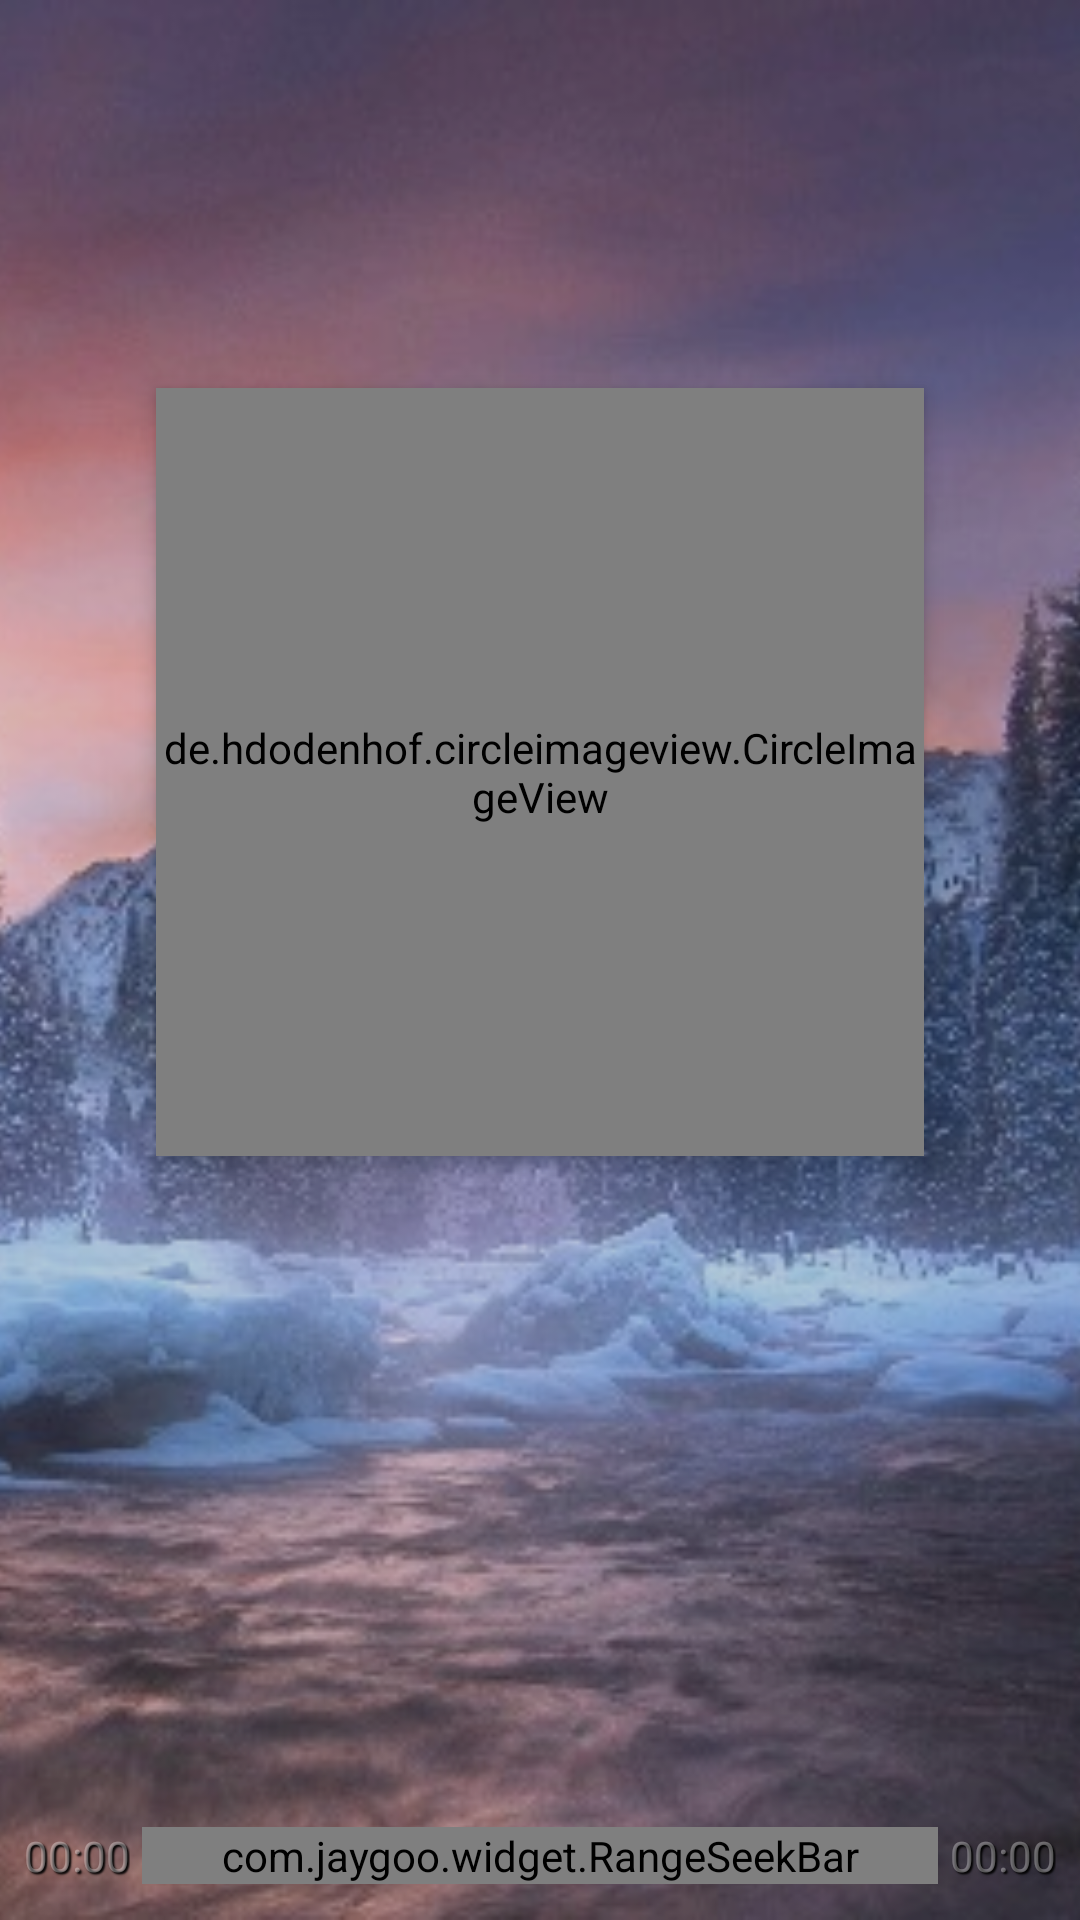

Write the Android layout XML for this screen, with the resource values it uses.
<!-- AndroidManifest.xml: application theme AppTheme -->
<!-- res/layout/activity_player_abnormal.xml -->
<?xml version="1.0" encoding="utf-8"?>
<android.support.constraint.ConstraintLayout
        xmlns:android="http://schemas.android.com/apk/res/android"
        xmlns:tools="http://schemas.android.com/tools"
        xmlns:app="http://schemas.android.com/apk/res-auto"
        android:layout_width="match_parent"
        android:layout_height="match_parent"
        android:background="@android:color/white"
        android:id="@+id/rootLayout"
        tools:context=".Views.PlayerActivity">

    <ImageView android:layout_width="match_parent" android:layout_height="match_parent"
               android:background="@android:color/transparent"
               android:src="@drawable/default_background" android:scaleType="centerCrop"
               android:id="@+id/oldBackground"/>

    <ImageView android:layout_width="match_parent" android:layout_height="match_parent"
               android:background="@android:color/transparent"
               android:src="@drawable/default_background" android:scaleType="centerCrop"
               android:id="@+id/newBackground"/>

    <View android:layout_width="match_parent" android:layout_height="match_parent"
          android:background="@color/backgroundSemiTransparent" android:id="@+id/maskLayer"/>

    <View android:layout_width="match_parent"
          android:layout_height="80dp"
          android:background="@drawable/shape_gradient_black_transparent"
          app:layout_constraintBottom_toTopOf="parent" app:layout_constraintStart_toStartOf="parent"
          android:id="@+id/view"/>

    <TextView
            android:text="@string/test_string"
            android:layout_width="0dp"
            android:layout_height="wrap_content"
            android:id="@+id/titleSongName" android:layout_marginTop="32dp"
            app:layout_constraintTop_toTopOf="@id/view" app:layout_constraintStart_toStartOf="@id/view"
            android:layout_marginStart="16dp"
            android:ellipsize="end"
            android:maxLines="1"
            android:textSize="20sp"
            android:textColor="@android:color/white" android:layout_marginEnd="8dp"
            app:layout_constraintEnd_toStartOf="@+id/exitButton" app:layout_constraintHorizontal_bias="0.0"
    />
    <TextView
            android:text="@string/test_string"
            android:layout_width="0dp"
            android:layout_height="wrap_content" android:id="@+id/titleArtistName"
            android:ellipsize="end"
            android:maxLines="1"
            app:layout_constraintStart_toStartOf="@+id/titleSongName"
            app:layout_constraintTop_toBottomOf="@+id/titleSongName"
            android:textColor="@color/semiTransparentWhite" android:layout_marginTop="-4dp"
            app:layout_constraintEnd_toEndOf="@+id/titleSongName"/>

    <ImageButton
            android:layout_width="32dp"
            android:layout_height="40dp" app:srcCompat="@drawable/exit"
            android:id="@+id/exitButton"
            android:onClick="onButtonsClick"
            android:padding="2dp"
            android:background="@android:color/transparent"
            app:layout_constraintTop_toTopOf="@+id/titleSongName"
            android:scaleType="centerInside" android:layout_marginEnd="16dp" app:layout_constraintEnd_toEndOf="parent"
    />


    <de.hdodenhof.circleimageview.CircleImageView android:layout_width="0dp" android:layout_height="0dp"
                                                  app:layout_constraintTop_toBottomOf="@+id/view"
                                                  app:layout_constraintEnd_toEndOf="parent"
                                                  android:layout_marginEnd="52dp"
                                                  app:layout_constraintStart_toStartOf="parent"
                                                  app:civ_border_width="3dp"
                                                  app:civ_border_color="@color/semiTransparentWhite"
                                                  android:elevation="4dp"
                                                  android:layout_marginStart="52dp"
                                                  app:layout_constraintDimensionRatio="h,1:1"
                                                  android:layout_marginTop="8dp"
                                                  android:src="@drawable/default_background"
                                                  android:id="@+id/albumView" android:layout_marginBottom="8dp"
                                                  app:layout_constraintBottom_toTopOf="@+id/processSlider"
                                                  app:layout_constraintVertical_bias="0.36"/>

    <TextView
            android:text="@string/test_string"
            android:layout_width="0dp"
            android:layout_height="wrap_content" android:id="@+id/albumName"
            app:layout_constraintTop_toBottomOf="@id/albumView" app:layout_constraintStart_toStartOf="parent"
            app:layout_constraintEnd_toEndOf="parent"
            android:textSize="18sp"
            android:layout_marginStart="16dp"
            android:layout_marginEnd="16dp"
            android:textColor="@color/semiTransparentWhite"
            android:textAlignment="center" style="@style/ShadowedFont"
            android:ellipsize="end"
            android:maxLines="1" android:layout_marginTop="20dp" tools:text="123"/>
    <TextView
            android:text="@string/test_string"
            android:layout_width="0dp"
            android:layout_height="wrap_content" android:id="@+id/songName"
            app:layout_constraintStart_toStartOf="parent"
            app:layout_constraintEnd_toEndOf="parent"
            app:layout_constraintTop_toBottomOf="@+id/albumName"
            android:layout_marginStart="16dp"
            android:layout_marginEnd="16dp"
            android:textSize="26sp"
            android:textColor="@android:color/white"
            android:textAlignment="center" style="@style/ShadowedFont"
            android:ellipsize="end"
            android:maxLines="1" tools:text="123"/>
    <TextView
            android:text="@string/test_string"
            android:layout_width="0dp"
            android:layout_height="wrap_content" android:id="@+id/artistName"
            app:layout_constraintStart_toStartOf="parent"
            app:layout_constraintEnd_toEndOf="parent"
            app:layout_constraintTop_toBottomOf="@+id/songName"
            android:layout_marginStart="16dp"
            android:layout_marginEnd="16dp"
            android:textSize="20sp"
            android:textColor="@color/semiTransparentWhite"
            android:textAlignment="center" style="@style/ShadowedFont"
            android:ellipsize="end"
            android:maxLines="1" tools:text="123"/>

    <com.jaygoo.widget.RangeSeekBar
            android:layout_width="0dp"
            android:layout_height="wrap_content"
            app:rsb_mode="single"
            app:rsb_thumb_scale_ratio="1"
            app:rsb_progress_height="2dp"
            android:id="@+id/processSlider"
            app:rsb_progress_color="#a6c1ee"
            app:rsb_thumb_drawable="@drawable/thumb_gradient"
            app:rsb_thumb_size="12dp"
            android:layout_marginStart="4dp" android:layout_marginEnd="4dp"
            android:layout_marginBottom="24dp"
            app:layout_constraintHorizontal_bias="0.0" app:layout_constraintStart_toEndOf="@+id/currentTime"
            app:layout_constraintEnd_toStartOf="@+id/totalTime" app:layout_constraintBottom_toTopOf="@+id/view2"/>
    <TextView
            android:text="@string/test_time"
            android:layout_width="wrap_content"
            android:layout_height="wrap_content"
            android:id="@+id/currentTime" app:layout_constraintStart_toStartOf="parent" android:layout_marginStart="8dp"
            app:layout_constraintBaseline_toBaselineOf="@+id/totalTime"
            android:textColor="@color/semiTransparentWhite"
            style="@style/ShadowedFont"/>
    <TextView
            android:text="@string/test_time"
            android:layout_width="wrap_content"
            android:layout_height="wrap_content"
            android:id="@+id/totalTime" app:layout_constraintEnd_toEndOf="parent" android:layout_marginEnd="8dp"
            app:layout_constraintTop_toTopOf="@+id/processSlider"
            app:layout_constraintBottom_toBottomOf="@+id/processSlider"
            android:textColor="@color/semiTransparentWhite"
            style="@style/ShadowedFont"/>
    <View
            android:layout_width="0dp"
            android:layout_height="50dp"
            android:id="@+id/view2" app:layout_constraintEnd_toEndOf="parent"
            app:layout_constraintStart_toStartOf="parent" android:layout_marginStart="8dp"
            android:layout_marginEnd="8dp"
            android:background="@android:color/transparent"
            app:layout_constraintTop_toBottomOf="parent" android:layout_marginTop="12dp"/>
    <ImageButton
            android:layout_width="50dp"
            android:layout_height="50dp" app:srcCompat="@drawable/play" android:id="@+id/playButton"
            android:scaleType="centerInside" android:background="@android:color/transparent"
            app:layout_constraintBottom_toBottomOf="@+id/view2"
            android:onClick="onButtonsClick"
            android:longClickable="true"
            app:layout_constraintStart_toStartOf="@+id/view2" app:layout_constraintEnd_toEndOf="@+id/view2"
            app:layout_constraintTop_toTopOf="@+id/view2" android:layout_marginBottom="20dp"/>
    <ImageButton
            android:layout_width="32dp"
            android:layout_height="32dp" app:srcCompat="@drawable/previous"
            android:id="@+id/previousButton"
            android:onClick="onButtonsClick"
            app:layout_constraintTop_toTopOf="@+id/playButton"
            app:layout_constraintBottom_toBottomOf="@+id/playButton"
            app:layout_constraintEnd_toStartOf="@+id/playButton" android:layout_marginEnd="20dp"
            android:scaleType="centerInside" android:background="@android:color/transparent"/>
    <ImageButton
            android:layout_width="32dp"
            android:layout_height="32dp" app:srcCompat="@drawable/next"
            android:id="@+id/nextButton"
            android:onClick="onButtonsClick"
            app:layout_constraintTop_toTopOf="@+id/playButton"
            app:layout_constraintBottom_toBottomOf="@+id/playButton"
            app:layout_constraintStart_toEndOf="@+id/playButton" android:layout_marginStart="20dp"
            android:scaleType="centerInside" android:background="@android:color/transparent"/>
    <ImageButton
            android:layout_width="30dp"
            android:layout_height="30dp" app:srcCompat="@drawable/onetime"
            android:id="@+id/listModeButton"
            android:scaleType="centerInside"
            android:onClick="onButtonsClick"
            android:background="@android:color/transparent"
            app:layout_constraintTop_toTopOf="@+id/previousButton"
            app:layout_constraintBottom_toBottomOf="@+id/previousButton"
            app:layout_constraintStart_toStartOf="@+id/view2" android:layout_marginStart="8dp"/>
    <ImageButton
            android:layout_width="30dp"
            android:layout_height="30dp" app:srcCompat="@drawable/playlist"
            android:id="@+id/playListButton"
            android:scaleType="centerInside"
            android:onClick="onButtonsClick"
            android:background="@android:color/transparent"
            app:layout_constraintTop_toTopOf="@+id/nextButton"
            app:layout_constraintBottom_toBottomOf="@+id/nextButton"
            app:layout_constraintEnd_toEndOf="@+id/view2" android:layout_marginEnd="8dp"/>


</android.support.constraint.ConstraintLayout>
<!-- resources referenced by this layout -->
<resources>
  <color name="backgroundSemiTransparent">#33444444</color>
  <color name="semiTransparentWhite">#55ffffff</color>
  <!-- drawable default_background: jpg bitmap (drawable, 66868 bytes) -->
  <!-- drawable exit: png bitmap (drawable, 1464 bytes) -->
  <!-- drawable next: png bitmap (drawable, 2330 bytes) -->
  <!-- drawable onetime: png bitmap (drawable, 1184 bytes) -->
  <!-- drawable play: png bitmap (drawable, 2387 bytes) -->
  <!-- drawable playlist: png bitmap (drawable, 1564 bytes) -->
  <!-- drawable previous: png bitmap (drawable, 2331 bytes) -->
  <!-- drawable shape_gradient_black_transparent (drawable) -->
  <?xml version="1.0" encoding="utf-8"?>
  <shape xmlns:android="http://schemas.android.com/apk/res/android">
      <gradient
              android:angle="90"
              android:endColor="@color/semiTransparentBlack"
              android:startColor="@android:color/transparent" />
  </shape>
  <string name="test_string" />
  <string name="test_time">00:00</string>
  <style name="ShadowedFont">
          <item name="android:shadowColor">#000000</item>
          <item name="android:shadowDx">2</item>
          <item name="android:shadowDy">2</item>
          <item name="android:shadowRadius">1</item>
      </style>
  <style name="AppTheme" parent="Theme.AppCompat.Light.NoActionBar">
          
          <item name="colorPrimary">@color/colorPrimary</item>
          <item name="colorPrimaryDark">@color/colorPrimaryDark</item>
          <item name="colorAccent">@color/colorAccent</item>
          <item name="android:windowTranslucentStatus">true</item>
          <item name="android:statusBarColor">#00000000</item>
      </style>
  <color name="semiTransparentBlack">#66333333</color>
  <color name="colorPrimary">#008577</color>
  <color name="colorPrimaryDark">#00574B</color>
  <color name="colorAccent">#D81B60</color>
</resources>
